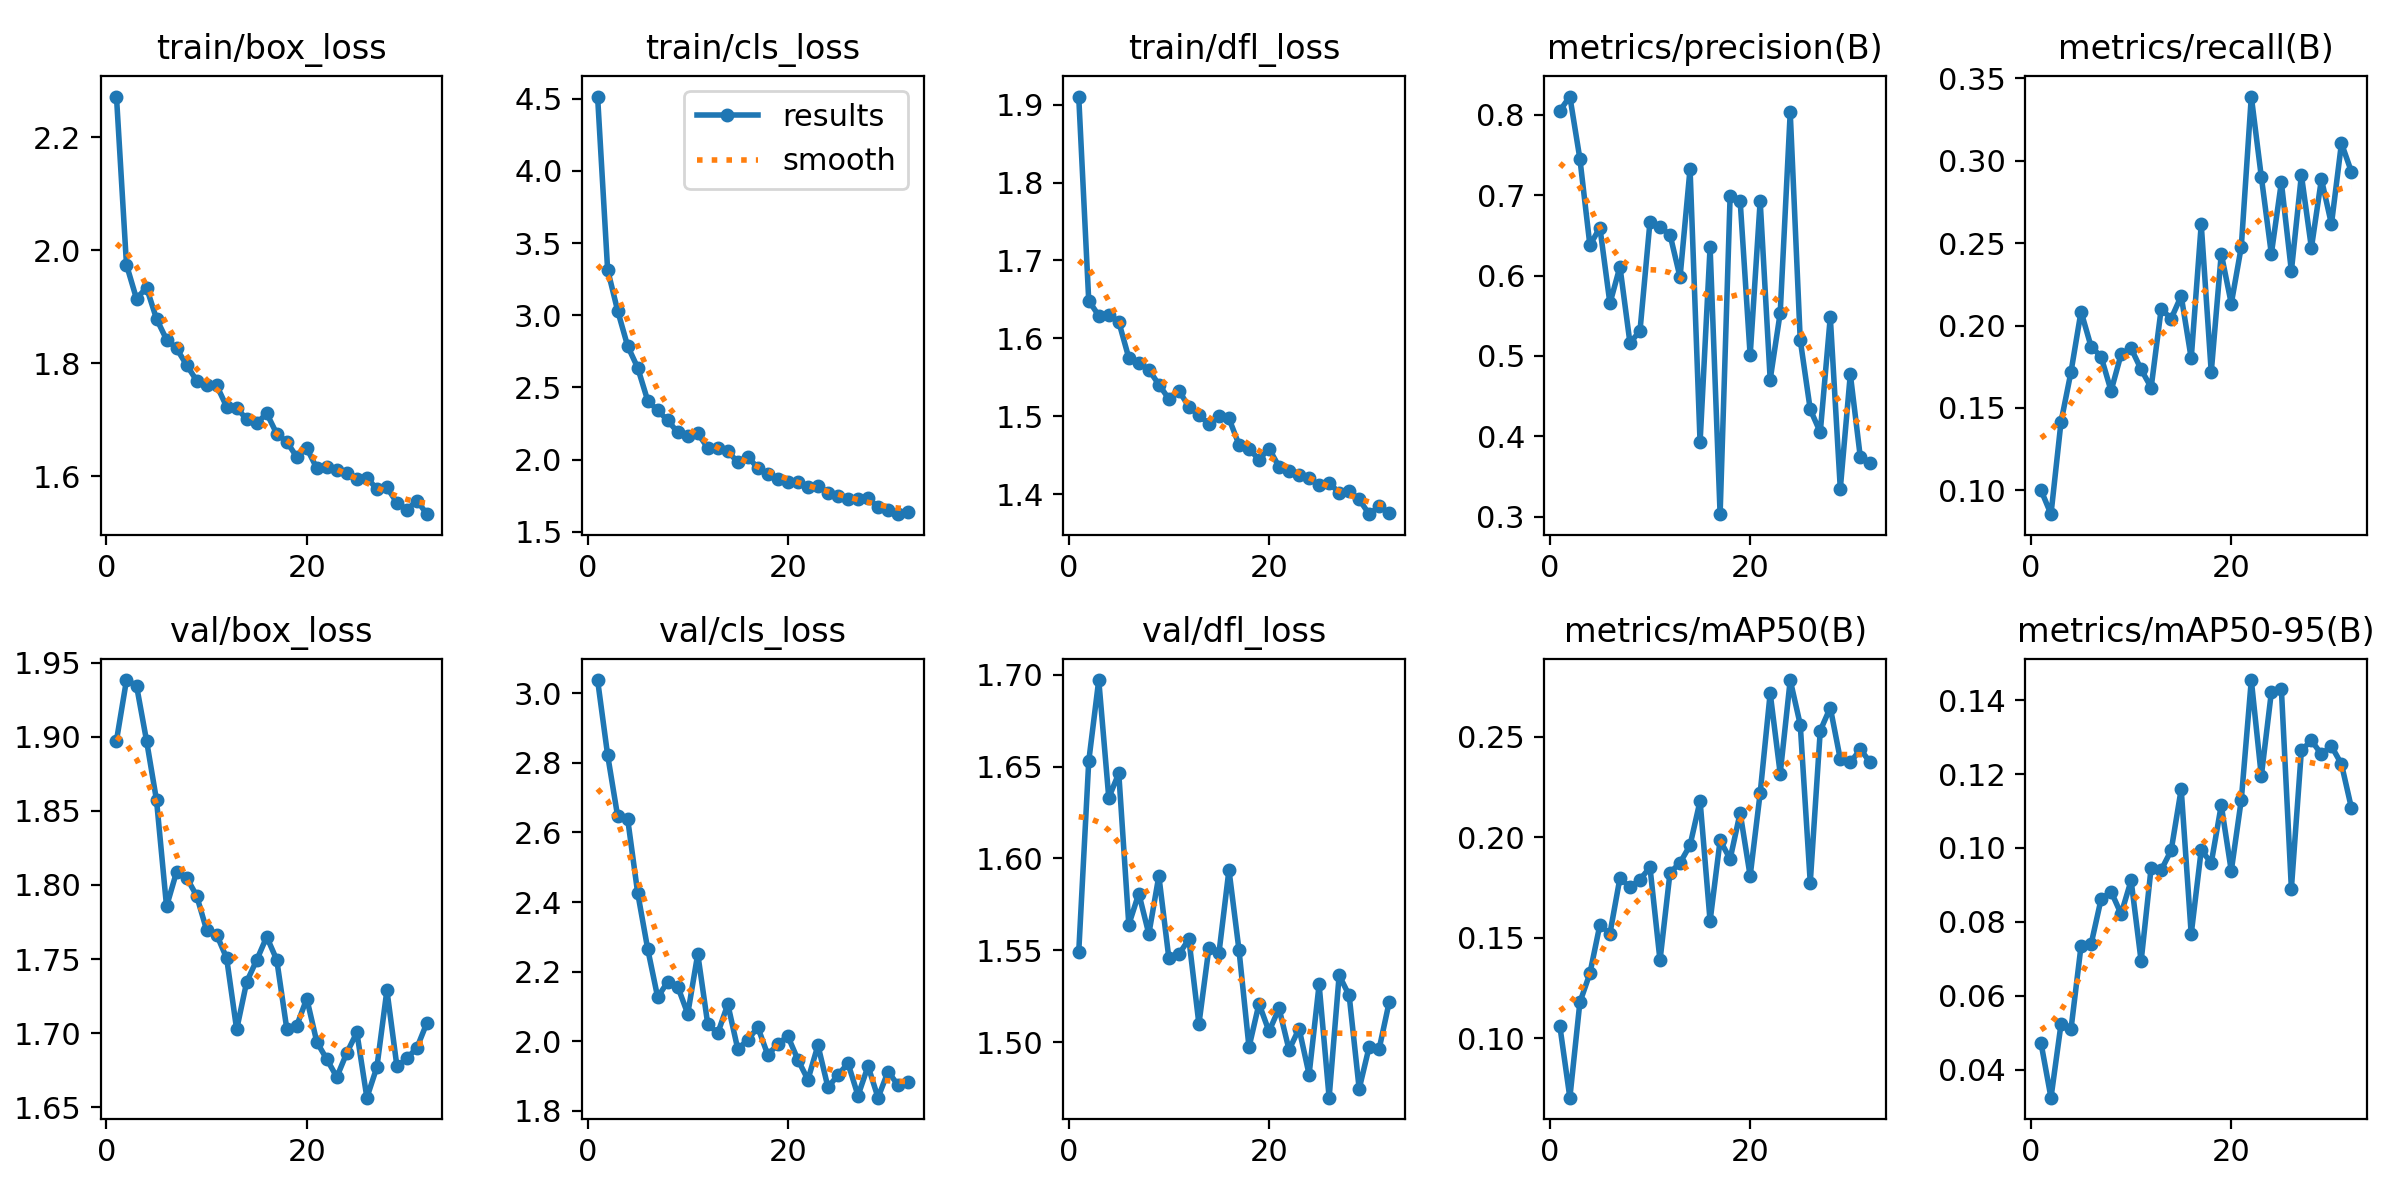

The table this chart was drawn from, first rows:
epoch, train/box_loss, train/cls_loss, train/dfl_loss, metrics/precision(B), metrics/recall(B), metrics/mAP50(B), metrics/mAP50-95(B), val/box_loss, val/cls_loss, val/dfl_loss, lr/pg0, lr/pg1, lr/pg2
1, 2.272, 4.514, 1.91, 0.8051, 0.1003, 0.1061, 0.04732, 1.897, 3.038, 1.549, 0.0002745, 0.0002745, 0.0002745
2, 1.974, 3.316, 1.648, 0.8227, 0.08559, 0.07047, 0.03249, 1.938, 2.823, 1.653, 0.0005467, 0.0005467, 0.0005467
3, 1.914, 3.032, 1.629, 0.7454, 0.1415, 0.1179, 0.05233, 1.935, 2.647, 1.697, 0.0008134, 0.0008134, 0.0008134
4, 1.934, 2.787, 1.631, 0.6377, 0.1719, 0.1322, 0.05107, 1.897, 2.639, 1.633, 0.0008083, 0.0008083, 0.0008083
5, 1.878, 2.637, 1.621, 0.6596, 0.2085, 0.1564, 0.07349, 1.857, 2.426, 1.646, 0.0008083, 0.0008083, 0.0008083
6, 1.842, 2.409, 1.575, 0.5653, 0.1873, 0.152, 0.07394, 1.786, 2.266, 1.564, 0.0008, 0.0008, 0.0008
7, 1.826, 2.34, 1.569, 0.611, 0.1812, 0.1797, 0.08614, 1.809, 2.126, 1.581, 0.0007918, 0.0007918, 0.0007918
8, 1.797, 2.273, 1.56, 0.5162, 0.1604, 0.1751, 0.08823, 1.805, 2.171, 1.559, 0.0007835, 0.0007835, 0.0007835
9, 1.769, 2.188, 1.541, 0.531, 0.1826, 0.1789, 0.08215, 1.793, 2.157, 1.591, 0.0007753, 0.0007753, 0.0007753
10, 1.761, 2.162, 1.522, 0.667, 0.1862, 0.185, 0.09122, 1.77, 2.079, 1.546, 0.000767, 0.000767, 0.000767
11, 1.761, 2.182, 1.533, 0.6602, 0.1734, 0.1387, 0.06942, 1.766, 2.251, 1.548, 0.0007588, 0.0007588, 0.0007588
12, 1.723, 2.082, 1.512, 0.6509, 0.1624, 0.1823, 0.09469, 1.751, 2.049, 1.556, 0.0007505, 0.0007505, 0.0007505
13, 1.72, 2.081, 1.501, 0.5979, 0.21, 0.1872, 0.09403, 1.702, 2.023, 1.51, 0.0007423, 0.0007423, 0.0007423
14, 1.701, 2.058, 1.49, 0.7327, 0.2042, 0.196, 0.09936, 1.735, 2.106, 1.551, 0.000734, 0.000734, 0.000734
15, 1.694, 1.982, 1.5, 0.3924, 0.218, 0.218, 0.1159, 1.749, 1.977, 1.548, 0.0007258, 0.0007258, 0.0007258
16, 1.711, 2.02, 1.497, 0.6353, 0.1801, 0.1583, 0.07672, 1.765, 2.005, 1.594, 0.0007175, 0.0007175, 0.0007175
17, 1.675, 1.942, 1.464, 0.303, 0.2614, 0.1984, 0.09945, 1.75, 2.04, 1.55, 0.0007093, 0.0007093, 0.0007093
18, 1.661, 1.903, 1.458, 0.6992, 0.1717, 0.1891, 0.09597, 1.703, 1.96, 1.497, 0.0007011, 0.0007011, 0.0007011
19, 1.634, 1.865, 1.445, 0.6933, 0.2436, 0.2121, 0.1116, 1.705, 1.993, 1.521, 0.0006928, 0.0006928, 0.0006928
20, 1.649, 1.847, 1.459, 0.5005, 0.2133, 0.1807, 0.09381, 1.723, 2.014, 1.506, 0.0006846, 0.0006846, 0.0006846
21, 1.614, 1.847, 1.435, 0.6926, 0.2478, 0.2219, 0.113, 1.694, 1.947, 1.518, 0.0006763, 0.0006763, 0.0006763
22, 1.616, 1.808, 1.43, 0.4706, 0.3389, 0.2716, 0.1454, 1.682, 1.889, 1.496, 0.0006681, 0.0006681, 0.0006681
23, 1.61, 1.82, 1.425, 0.5535, 0.2902, 0.2316, 0.1194, 1.67, 1.988, 1.507, 0.0006598, 0.0006598, 0.0006598
24, 1.605, 1.772, 1.42, 0.803, 0.2435, 0.2781, 0.1421, 1.687, 1.867, 1.482, 0.0006516, 0.0006516, 0.0006516
25, 1.594, 1.749, 1.411, 0.5199, 0.2869, 0.256, 0.143, 1.7, 1.903, 1.531, 0.0006433, 0.0006433, 0.0006433
26, 1.597, 1.726, 1.415, 0.4333, 0.2331, 0.1774, 0.08904, 1.657, 1.937, 1.47, 0.0006351, 0.0006351, 0.0006351
27, 1.577, 1.73, 1.402, 0.405, 0.2913, 0.2529, 0.1264, 1.677, 1.844, 1.536, 0.0006268, 0.0006268, 0.0006268
28, 1.58, 1.732, 1.404, 0.5483, 0.2472, 0.2644, 0.1291, 1.729, 1.928, 1.526, 0.0006186, 0.0006186, 0.0006186
29, 1.553, 1.674, 1.393, 0.3348, 0.2888, 0.2387, 0.1253, 1.678, 1.838, 1.475, 0.0006103, 0.0006103, 0.0006103
30, 1.541, 1.651, 1.375, 0.4772, 0.2616, 0.2371, 0.1275, 1.683, 1.913, 1.498, 0.0006021, 0.0006021, 0.0006021
31, 1.557, 1.623, 1.385, 0.3738, 0.3106, 0.2436, 0.1227, 1.69, 1.874, 1.496, 0.0005939, 0.0005939, 0.0005939
32, 1.533, 1.637, 1.376, 0.3671, 0.2932, 0.2371, 0.1108, 1.707, 1.883, 1.522, 0.0005856, 0.0005856, 0.0005856
